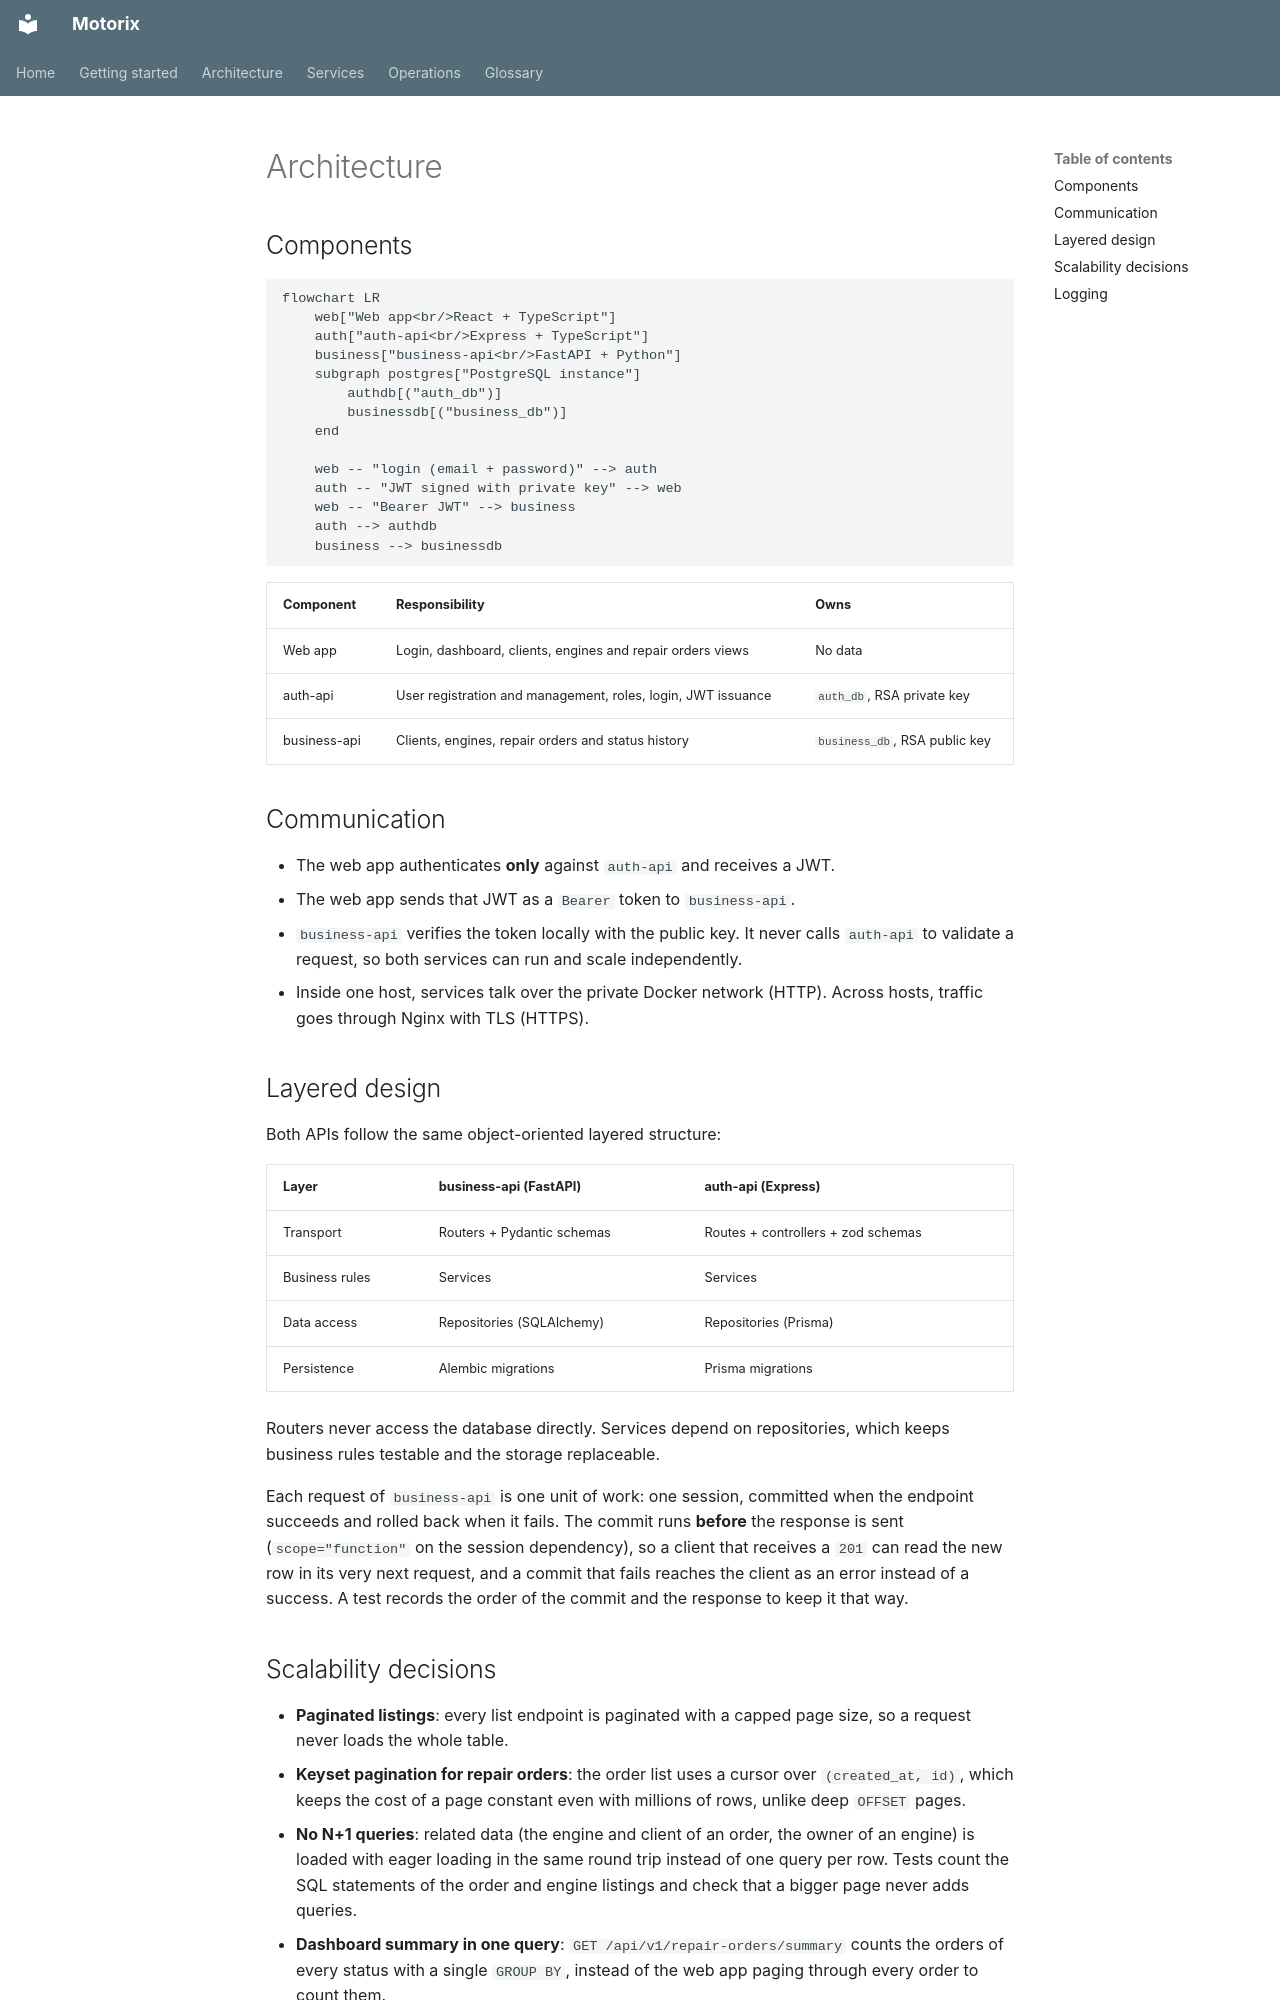

repository: Zerik-Official/Motorix · page: en/architecture/index.html · generator: mkdocs

# Architecture

## Components

```mermaid
flowchart LR
    web["Web app<br/>React + TypeScript"]
    auth["auth-api<br/>Express + TypeScript"]
    business["business-api<br/>FastAPI + Python"]
    subgraph postgres["PostgreSQL instance"]
        authdb[("auth_db")]
        businessdb[("business_db")]
    end

    web -- "login (email + password)" --> auth
    auth -- "JWT signed with private key" --> web
    web -- "Bearer JWT" --> business
    auth --> authdb
    business --> businessdb
```

| Component | Responsibility | Owns |
| --- | --- | --- |
| Web app | Login, dashboard, clients, engines and repair orders views | No data |
| auth-api | User registration and management, roles, login, JWT issuance | `auth_db`, RSA private key |
| business-api | Clients, engines, repair orders and status history | `business_db`, RSA public key |

## Communication

- The web app authenticates **only** against `auth-api` and receives a JWT.
- The web app sends that JWT as a `Bearer` token to `business-api`.
- `business-api` verifies the token locally with the public key. It never calls `auth-api` to validate a request, so both services can run and scale independently.
- Inside one host, services talk over the private Docker network (HTTP). Across hosts, traffic goes through Nginx with TLS (HTTPS).

## Layered design

Both APIs follow the same object-oriented layered structure:

| Layer | business-api (FastAPI) | auth-api (Express) |
| --- | --- | --- |
| Transport | Routers + Pydantic schemas | Routes + controllers + zod schemas |
| Business rules | Services | Services |
| Data access | Repositories (SQLAlchemy) | Repositories (Prisma) |
| Persistence | Alembic migrations | Prisma migrations |

Routers never access the database directly. Services depend on repositories, which keeps business rules testable and the storage replaceable.

Each request of `business-api` is one unit of work: one session, committed when the endpoint succeeds and rolled back when it fails. The commit runs **before** the response is sent (`scope="function"` on the session dependency), so a client that receives a `201` can read the new row in its very next request, and a commit that fails reaches the client as an error instead of a success. A test records the order of the commit and the response to keep it that way.
